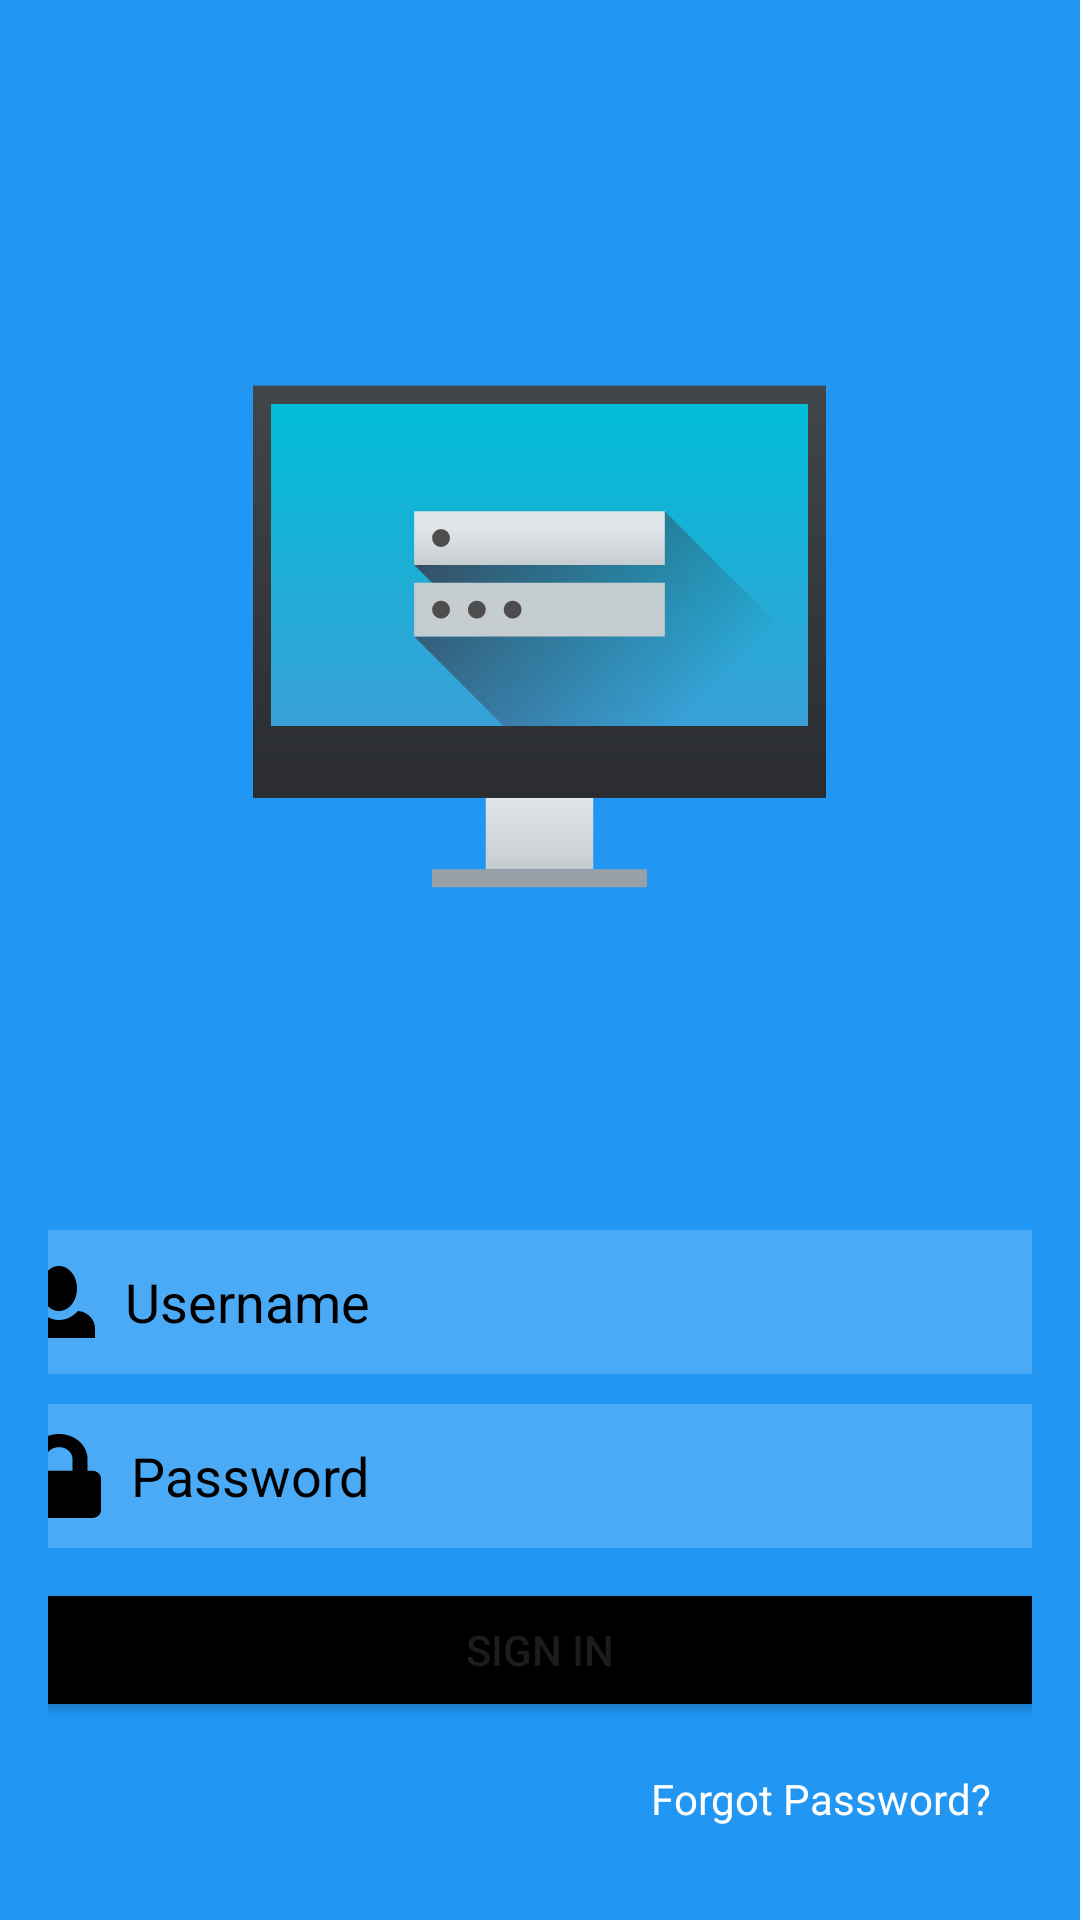

Reconstruct the res/layout file that produces this screen, plus the resources it refers to.
<!-- AndroidManifest.xml: application theme Theme.LoginTugas -->
<!-- res/layout/activity_main.xml -->
<?xml version="1.0" encoding="utf-8"?>
<LinearLayout
    xmlns:android="http://schemas.android.com/apk/res/android"
    xmlns:app="http://schemas.android.com/apk/res-auto"
    xmlns:tools="http://schemas.android.com/tools"
    android:layout_width="match_parent"
    android:layout_height="match_parent"
    android:orientation="vertical"
    android:padding="16dp"
    android:gravity="center"
    android:background="#2196F3"
    tools:ignore="ExtraText"><![CDATA[

    android:layout_gravity="center"/>


    ]]>

    <ImageView
        android:layout_width="191dp"
        android:layout_height="396dp"
        android:src="@drawable/gambar" />

    <EditText
        android:id="@+id/usernameEditText"
        android:layout_width="365dp"
        android:layout_height="wrap_content"
        android:background="#30ffffff"
        android:drawableLeft="@drawable/person"
        android:hint="Username"
        android:textColorHint="@color/black"
        android:drawablePadding="10dp"
        android:paddingLeft="10dp"
        android:inputType="text"
        android:minHeight="48dp"
        android:layout_marginBottom="10dp"/>

    <EditText
        android:id="@+id/passwordEditText"
        android:layout_width="365dp"
        android:layout_height="wrap_content"
        android:background="#30ffffff"
        android:drawableLeft="@drawable/lock"
        android:hint="Password"
        android:textColorHint="@color/black"
        android:drawablePadding="10dp"
        android:paddingLeft="8dp"
        android:inputType="textPassword"
        android:minHeight="48dp"
        android:layout_marginBottom="10dp"/>

    <Button
        android:id="@+id/signInButton"
        android:layout_width="364dp"
        android:layout_height="wrap_content"
        android:text="Sign In"
        android:backgroundTint="@color/black"
        />

    <TextView
        android:id="@+id/forgotPasswordTextView"
        android:layout_width="127dp"
        android:layout_height="36dp"
        android:layout_gravity="end"
        android:layout_marginTop="16dp"
        android:text="Forgot Password?"
        android:textColor="@color/white"/>

</LinearLayout>
<!-- resources referenced by this layout -->
<resources>
  <!-- drawable gambar: vector/xml drawable (drawable, 4481 chars, omitted) -->
  <!-- drawable lock (drawable) -->
  <vector xmlns:android="http://schemas.android.com/apk/res/android"
      android:width="28dp"
      android:height="28dp"
      android:viewportWidth="448"
      android:viewportHeight="512">
    <path
        android:fillColor="#FF000000"
        android:pathData="m400,224h-24v-72c0,-83.8 -68.2,-152 -152,-152s-152,68.2 -152,152v72h-24c-26.5,0 -48,21.5 -48,48v192c0,26.5 21.5,48 48,48h352c26.5,0 48,-21.5 48,-48v-192c0,-26.5 -21.5,-48 -48,-48zM296,224h-144v-72c0,-39.7 32.3,-72 72,-72s72,32.3 72,72z"/>
  </vector>
  <!-- drawable person (drawable) -->
  <vector xmlns:android="http://schemas.android.com/apk/res/android"
      android:width="24dp"
      android:height="24dp"
      android:viewportWidth="8"
      android:viewportHeight="8">
    <path
        android:fillColor="#FF000000"
        android:pathData="m4,0c-1.1,0 -2,1.12 -2,2.5s0.9,2.5 2,2.5 2,-1.12 2,-2.5 -0.9,-2.5 -2,-2.5zM1.91,5c-1.06,0.05 -1.91,0.92 -1.91,2v1h8v-1c0,-1.08 -0.84,-1.95 -1.91,-2 -0.54,0.61 -1.28,1 -2.09,1s-1.55,-0.39 -2.09,-1z"/>
  </vector>
  <style name="Theme.LoginTugas" parent="Base.Theme.LoginTugas" />
  <style name="Base.Theme.LoginTugas" parent="Theme.Material3.DayNight.NoActionBar">
          
          
      </style>
  <!-- not gathered from this repository: default colours our renderer supplied (Android Studio template values) -->
  <color name="black">#FF000000</color>
  <color name="white">#FFFFFFFF</color>
</resources>
